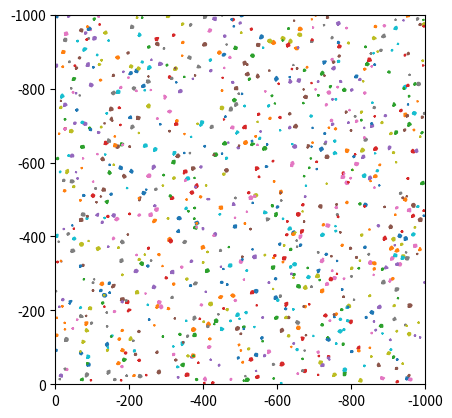

The matplotlib source for this figure:
# method one of generation and packing for
# take and place method + rotation procedure


# probability function that gives us the probability.
# of an (n)-sided aggregate occuring.
# omega = 2.2.
# nc = 5.8.

# imports
import math
import random
import matplotlib.pyplot as plt
import numpy as np

# all units are in mm

# global variables
# this will store 50,000 generated aggregates
# each aggregate is a list of x_coords and y_coords
generated_aggregates = []


def number_of_polygon_sides(n):
  """probability function for the number of polygon sides n."""

  # both the data below is obtained by fitting on the statistics
  omega = 2.2  # as given in the paper
  nc = 5.8

  return (1/(omega*math.sqrt(math.pi/2)))*math.exp((-2*(n-nc)**2)/omega**2)


def first_angle(n, dkl, dku):
  """After defining an origin inside the aggregate. set the polar
  angle theta of the first corner"""

  # random number between 0 and 1
  nl = random.random()
  angle = (nl/n)*2*math.pi
  # calculate radius
  rad = radius(dkl, dku, nl)

  return angle, rad


def other_angle(n, dkl, dku):
  """
  setting the polar angle and polar radius of the ith
  corner Pi in a similar way.
  """
  nli = random.random()

  denominator = sum([((2/n) + nli) for _ in range(2, n)])
  numerator = ( (2*math.pi/n) + (2 * math.pi * nli))
  angle = numerator / denominator

  # calculate radius
  rad = radius(dkl, dku, nli)

  return angle, rad

def radius(dkl, dku, nli):
  return ((dkl+dku)/4) + (2*nli - 1) * ((dku-dkl)/4)


def fuller_curve(d):
  m = 0.5
  # upper limit of aggregate size
  D = 9.5
  return ((d/D)**m)

# This function gets just one pair of coordinates based on the angle theta
def get_circle_coord(theta, x_center, y_center, radius):
    x = radius * math.cos(theta) + x_center
    y = radius * math.sin(theta) + y_center
    return (x,y)

def check_area(dkl, dku):
  return (((dkl + dku)/4)**2) * math.pi


def is_polygon_valid(x_coords, y_coords):
    num_vertices = len(x_coords)
    
    if num_vertices < 3:
        return False
    
    def count_intersections(x, y):
        count = 0
        for i in range(num_vertices):
            x1, y1 = x_coords[i], y_coords[i]
            x2, y2 = x_coords[(i + 1) % num_vertices], y_coords[(i + 1) % num_vertices]
            
            if y > min(y1, y2) and y <= max(y1, y2) and x <= max(x1, x2):
                if y1 != y2:
                    x_intersect = (y - y1) * (x2 - x1) / (y2 - y1) + x1
                    if x1 == x2 or x <= x_intersect:
                        count += 1
        
        return count % 2
    
    # Check all vertices for odd number of intersections
    for i in range(num_vertices):
        if not count_intersections(x_coords[i], y_coords[i]):
            return False
    
    return True


def calculate_polygon_area(x_coords, y_coords):
    n = len(x_coords)
    
    if n < 3:
        return 0
    
    x_coords.append(x_coords[0])  # Closing the polygon
    y_coords.append(y_coords[0])
    
    area = 0
    for i in range(n):
        area += (x_coords[i] * y_coords[i + 1] - x_coords[i + 1] * y_coords[i])
    
    return abs(area) / 2



def generate_aggregate():

  # calculate the cumulative probability of an aggregate passing through
  aggregate_size_range = [[0.15, 0.300], [0.300, 0.6], [0.6, 1.18],
    [1.18, 2.36], [2.36, 4.75], [4.75, 9.5]]

  # this will compute the cumulative probability that an aggregate..
  # passes a sieve opening with a size of d mm.
  probabilities = [fuller_curve(i[1]) for i in aggregate_size_range]
  print(f"Probabilities for aggregate_size_range: {probabilities}")

  # random.choices will randomly select an aggregate size range...
  # while considering that each size range has a weight value...
  # that determines the probability of its occurance.
  size = random.choices([i[1] for i in aggregate_size_range], weights = probabilities)

  range = [i for i in aggregate_size_range if i[1] == size[0]]
  print(range)
  dkl = range[0][0]
  dku = range[0][1]

  # calculate the first angle

  # number of sides of the aggregate as given in the paper.
  number_of_sides = [3, 4, 5, 6, 7, 8, 9]
  # array of the probability of an n-sided aggregate occuring.
  probabilities = [number_of_polygon_sides(i) for i in number_of_sides]

  # randomly picking the n-sides of an aggregates based on the probability function
  n = random.choices(number_of_sides, probabilities)[0]
  print(f"sides: {n}")

  # I now have my range of size and number of sides

  # calculate first angle and radius
  fst_angle, first_radius = first_angle(n, dkl, dku)

  # second angle and radius calculation
  angle_and_radius = []
  print(f'n: {n}, dkl: {dkl}, dku: {dku}')
  ith = 2
  while ith <= n:
    angle, radius = other_angle(n, dkl, dku)
    angle_and_radius.append([angle, radius])
    ith += 1

  angle_in_rads = []

  angle_and_radius.insert(0, (fst_angle, first_radius))

  # [redacted]
  for index, i in enumerate(angle_and_radius):
    if index == 0:
      angle_in_rads.append(i[0])
    else:
      sum_of_angle = sum([i[0] for i in angle_and_radius[:index]])
      angle_in_rads.append(i[0] + sum_of_angle)

  print(f"Angle in degrees: {angle_in_rads}")
  print(f"Angle and radius: {angle_and_radius}")

  x_coords = []
  y_coords = []

  for index, i in enumerate(angle_and_radius):
    x_coord = i[1] * np.cos(angle_in_rads[index])
    y_coord = i[1] * np.sin(angle_in_rads[index])

    x_coords.append(x_coord)
    y_coords.append(y_coord)

  print(f"length of x_coords: {len(x_coords)}")
  print(f"length of y_coords: {len(y_coords)}")
  print(f"length of angle radians: {len(angle_in_rads)}")

  area = calculate_polygon_area(x_coords, y_coords)
  print(f"The area of the polygon is {area}")

  area_check = check_area(dkl, dku)
  print(f"Required area of the polygon is {area_check}")

  # add generated aggregate to the list of aggregates
  generated_aggregates.append([x_coords, y_coords])
  print("Aggregate has been added to the database of aggregates")

  # if 0.5 * area_check <= area <= 1.5 * area_check:
  #   plt.figure()
  #   plt.plot(x_coords, y_coords, marker='o')
  #   plt.plot([x_coords[-1], x_coords[0]], [y_coords[-1], y_coords[0]], 'k-')
  #   plt.xlabel('X-axis')
  #   plt.ylabel('Y-axis')
  #   plt.title('Polygon from Set of Angles')
  #   plt.grid(True)
  #   plt.axis('equal')
  #   plt.show()


# # calling the 
# if __name__ == "__main__":
for _ in range(1000):
  # generate 10 aggregates
  generate_aggregate()







# # number of sides of the aggregate as given in the paper.
# number_of_sides = [3, 4, 5, 6, 7, 8, 9]
# # array of the probability of an n-sided aggregate occuring.
# probabilities = [number_of_polygon_sides(i) for i in number_of_sides]

# # for 50,000 generated aggregates.
# # the number of n-sided aggregates out of the sample size
# print([probability*50000 for probability in probabilities])
# print(sum([probability*50000 for probability in probabilities]))





# packing of aggregates

import matplotlib.pyplot as plt
import random


# global variables
trial_locations = []

def generate_trial_location(square_size, num_of_trials=10):
  """This will generate the trial aggregate locations"""

  trial_locations = []
  for _ in range(num_of_trials):
    x = int(random.uniform(0, square_size))
    y = int(random.uniform(0, square_size))

    trial_locations.append((x, y))

  return trial_locations


def sort_aggregates(agregate_list):
  """This will arrange the aggregate is a descending
    order of size"""

  return sorted(agregate_list, key=lambda x: max(x), reverse=True)


def set_origin(aggregate, location):
  """This will place the aggregate at the generated
  aggregate location.
  aggregate: is a list containing [x_coords, y_coords]
  location: (x, y)"""

  # old version
  # aggregate[0].insert(0, location[0])   # x_coord
  # aggregate[1].insert(0, location[1])   # x_coord
  
  # new version
  # substracting x_coords
  # print(f"location: {location}")
  for index, x in enumerate(aggregate[0]):
    aggregate[0][index] -= location[0]

    # print(f"old: {x}, new: {aggregate[0][index]}")
  # substracting y_coords

  for index, y in enumerate(aggregate[1]):
    aggregate[1][index] -= location[1]
    # print(f"old: {x}, new: {aggregate[1][index]}")

  return aggregate

def place_aggregates():
  global trial_locations

  # this will return a list of locations
  trial_locations = generate_trial_location(1000, 1000);

  # sort aggregate by size (descending order)
  sorted_aggregates = sort_aggregates(generated_aggregates)

  # pop an aggregate out of the queue and place at...
  # a randomly selected trial position
  for aggregate, location in zip(sorted_aggregates, trial_locations):
    set_origin(aggregate, location)


  for i in range(len(sorted_aggregates)):
    print(f"Aggregates: {sorted_aggregates[i]}, location: {trial_locations[i]}")

  square_size = -1000

  # Create a figure and axis
  fig, ax = plt.subplots()

  for aggregate in sorted_aggregates:
    print(aggregate[0])
    ax.plot(aggregate[0], aggregate[1])

  # Set axis limits to the square area
  ax.set_xlim(0, square_size) 
  ax.set_ylim(0, square_size)

  # Set aspect ratio to ensure the square shape
  ax.set_aspect('equal')

  # Show the plot 
  plt.show()





place_aggregates()



# generate_trial_location(50, 10)

# sorting list of aggregates by maximum value


# for i in range(10):
#   print(calculate_polygon_area(sorted_aggregates[i][0], sorted_aggregates[i][1]))